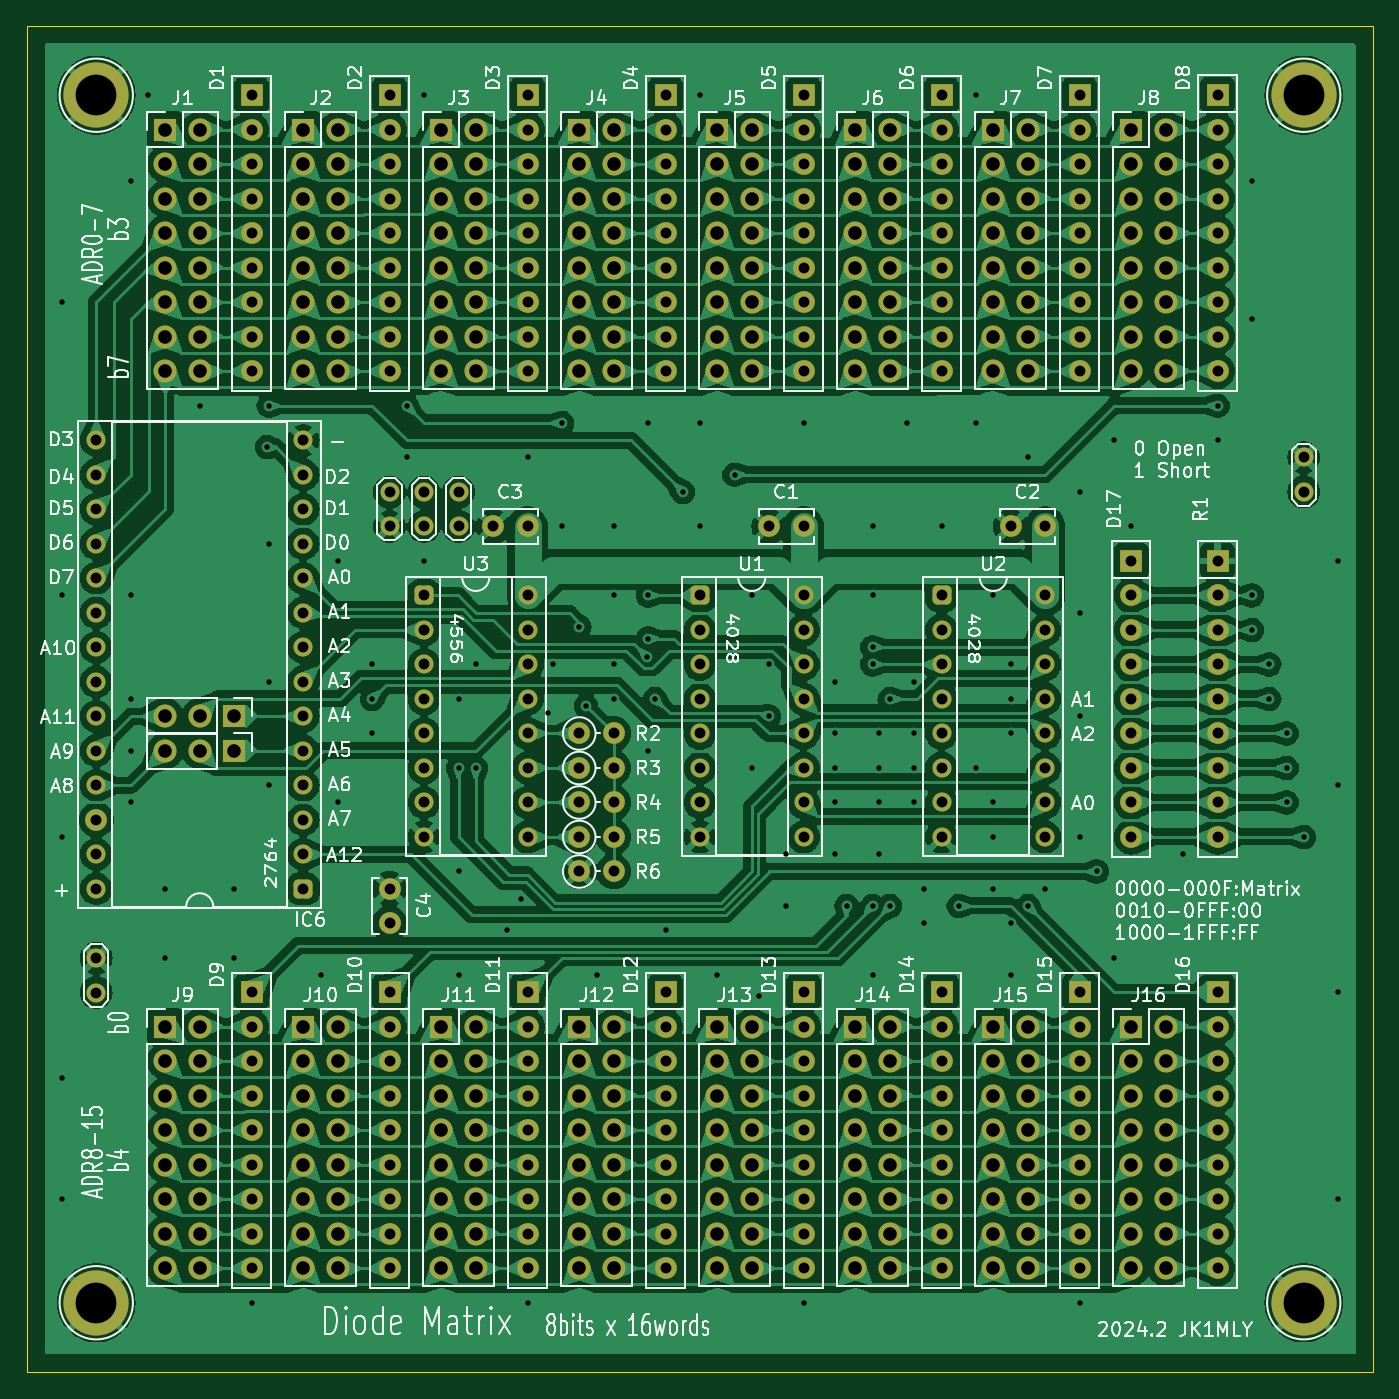
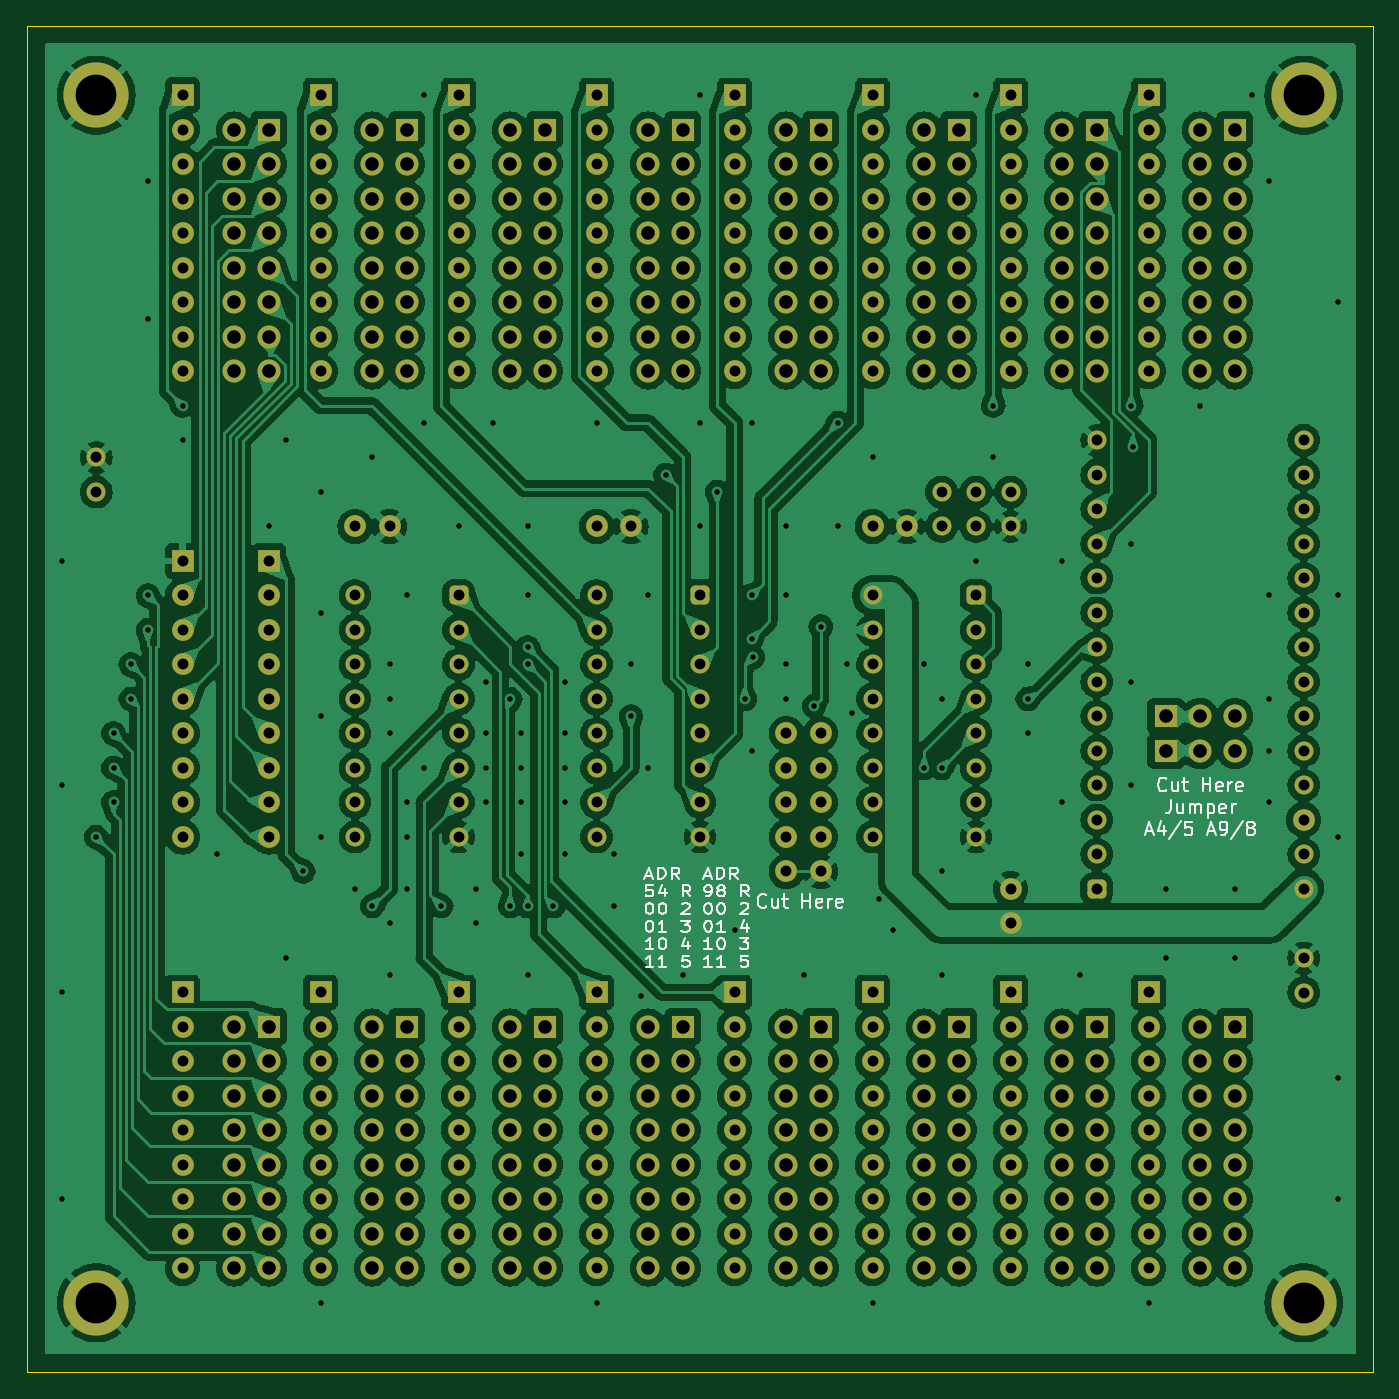
Circuit board: 8 layer files. Board 99.1 x 99.1 mm.
- bottom_copper: cpu-rom-B_Cu.gbr (515040 bytes)
- bottom_mask: cpu-rom-B_Mask.gbr (16383 bytes)
- bottom_silk: cpu-rom-B_Silkscreen.gbr (35249 bytes)
- outline: cpu-rom-Edge_Cuts.gbr (684 bytes)
- top_copper: cpu-rom-F_Cu.gbr (661584 bytes)
- top_mask: cpu-rom-F_Mask.gbr (16383 bytes)
- top_silk: cpu-rom-F_Silkscreen.gbr (164970 bytes)
- drill: cpu-rom.drl (10697 bytes)

=== bottom_copper: cpu-rom-B_Cu.gbr (515040 bytes, source omitted) ===
=== bottom_mask: cpu-rom-B_Mask.gbr (16383 bytes, source omitted) ===
=== bottom_silk: cpu-rom-B_Silkscreen.gbr (35249 bytes, source omitted) ===
=== outline: cpu-rom-Edge_Cuts.gbr ===
%TF.GenerationSoftware,KiCad,Pcbnew,7.0.2-0*%
%TF.CreationDate,2024-02-04T18:50:32+09:00*%
%TF.ProjectId,cpu-rom,6370752d-726f-46d2-9e6b-696361645f70,rev?*%
%TF.SameCoordinates,Original*%
%TF.FileFunction,Profile,NP*%
%FSLAX46Y46*%
G04 Gerber Fmt 4.6, Leading zero omitted, Abs format (unit mm)*
G04 Created by KiCad (PCBNEW 7.0.2-0) date 2024-02-04 18:50:32*
%MOMM*%
%LPD*%
G01*
G04 APERTURE LIST*
%TA.AperFunction,Profile*%
%ADD10C,0.100000*%
%TD*%
G04 APERTURE END LIST*
D10*
X193040000Y-137160000D02*
X193040000Y-38100000D01*
X93980000Y-137160000D02*
X193040000Y-137160000D01*
X93980000Y-38100000D02*
X93980000Y-137160000D01*
X193040000Y-38100000D02*
X93980000Y-38100000D01*
M02*

=== top_copper: cpu-rom-F_Cu.gbr (661584 bytes, source omitted) ===
=== top_mask: cpu-rom-F_Mask.gbr (16383 bytes, source omitted) ===
=== top_silk: cpu-rom-F_Silkscreen.gbr (164970 bytes, source omitted) ===
=== drill: cpu-rom.drl (10697 bytes, source omitted) ===
